Labelled photos from "augmented_data", an image-classification folder in Highwe2hell/image-augmenter. The possible labels are: tomato healthy, tomato leaf mold, tomato target spot.

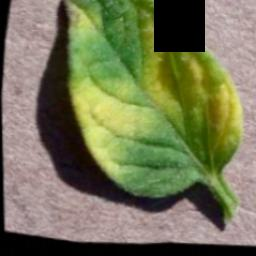
Label: tomato leaf mold

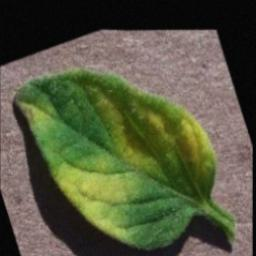
Label: tomato leaf mold

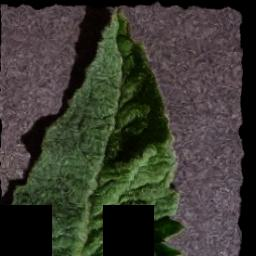
Label: tomato healthy

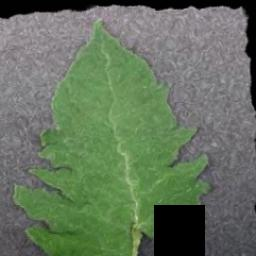
Label: tomato healthy

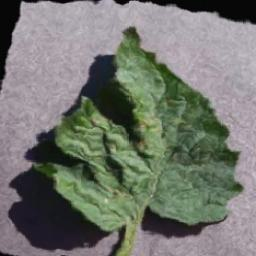
Label: tomato target spot

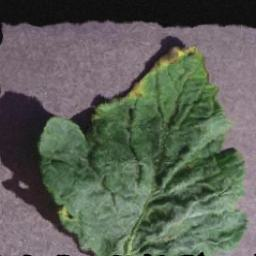
Label: tomato target spot
